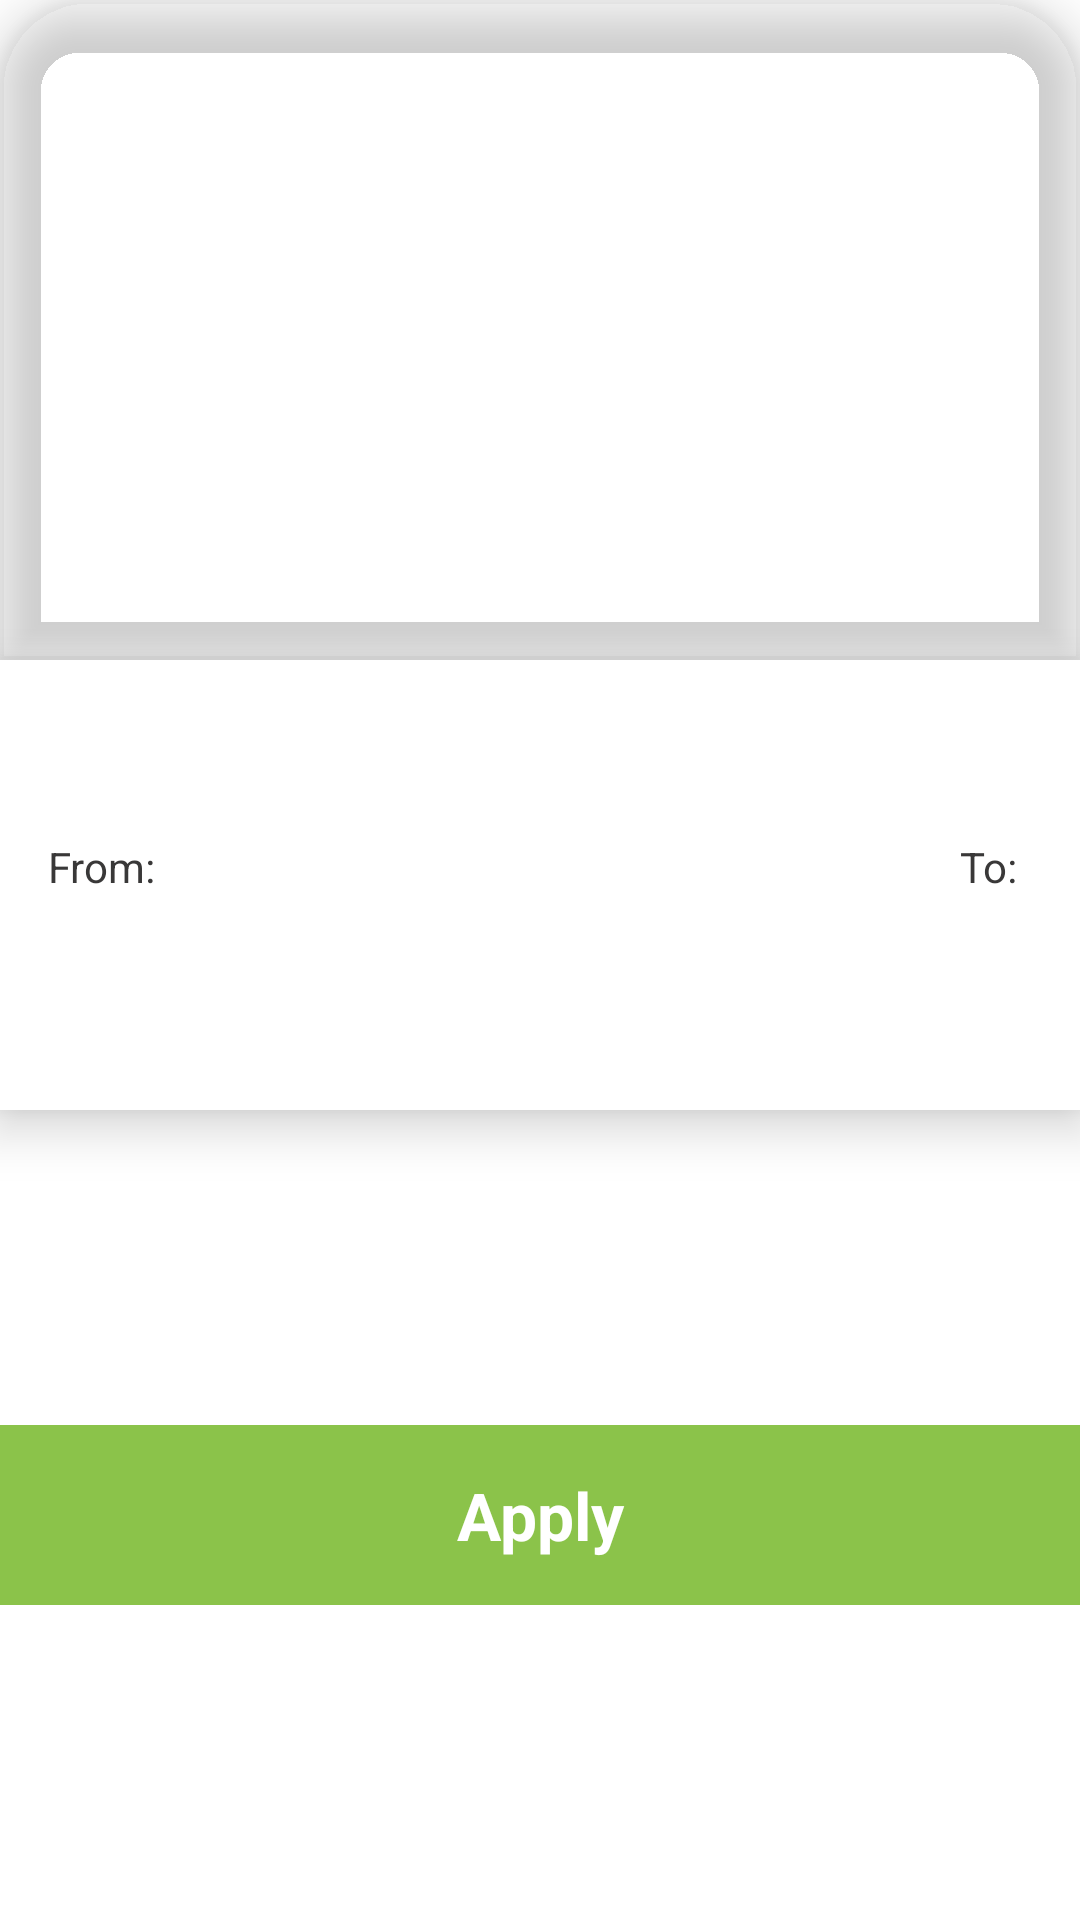

Write the Android layout XML for this screen, with the resource values it uses.
<!-- AndroidManifest.xml: application theme Theme.WorkshopAdda -->
<!-- res/layout/recycler_view_workshop_item.xml -->
<?xml version="1.0" encoding="utf-8"?>
<androidx.constraintlayout.widget.ConstraintLayout
    xmlns:android="http://schemas.android.com/apk/res/android"
    android:layout_width="match_parent"
    android:layout_height="wrap_content"
    xmlns:app="http://schemas.android.com/apk/res-auto"
    xmlns:tools="http://schemas.android.com/tools"
    android:layout_marginHorizontal="12dp"
    android:layout_marginVertical="12dp"
    android:elevation="10dp"
    android:background="@drawable/ic_upper_card_view">

    <com.google.android.material.imageview.ShapeableImageView
        android:id="@+id/workshop_image_iv"
        android:layout_width="match_parent"
        android:layout_height="220dp"
        android:scaleType="centerCrop"
        android:theme="@style/curvedImageView"
        tools:src="@drawable/workshop_image_id_zero"
        app:layout_constraintTop_toTopOf="parent"
        android:elevation="10dp"/>

    <LinearLayout
        android:id="@+id/ll"
        android:layout_width="match_parent"
        android:layout_height="150dp"
        android:orientation="vertical"
        android:elevation="10dp"
        android:background="@color/white"
        app:layout_constraintTop_toBottomOf="@id/workshop_image_iv"
        app:layout_constraintStart_toStartOf="parent"
        app:layout_constraintEnd_toEndOf="parent">

        <TextView
            android:id="@+id/workshop_name_tv"
            android:layout_width="wrap_content"
            android:layout_height="wrap_content"
            tools:text="Painting with Watercolors"
            android:textSize="16sp"
            android:layout_marginStart="16dp"
            android:layout_marginTop="8dp"
            android:textColor="@color/black"
            android:fontFamily="@font/saklifie"/>
        <TextView
            android:id="@+id/workshop_description_tv"
            android:layout_width="match_parent"
            android:layout_height="wrap_content"
            android:layout_marginHorizontal="16dp"
            tools:text="Master the advanced features of Microsoft Excel and become proficient in data analysis and visualization."
            android:textColor="@color/black"
            android:textSize="16sp"/>

        <androidx.constraintlayout.widget.ConstraintLayout
            android:layout_width="match_parent"
            android:layout_height="wrap_content"
            android:orientation="horizontal"
            android:gravity="end"
            android:layout_marginHorizontal="16dp"
            android:layout_marginVertical="8dp">

            <LinearLayout
                android:layout_width="wrap_content"
                android:layout_height="wrap_content"
                android:orientation="horizontal"
                app:layout_constraintStart_toStartOf="parent"
                app:layout_constraintTop_toTopOf="parent"
                app:layout_constraintBottom_toBottomOf="parent">

                <TextView
                    android:layout_width="wrap_content"
                    android:layout_height="wrap_content"
                    android:text="@string/from"
                    android:textSize="14sp"
                    android:textColor="#393838"/>
                <TextView
                    android:id="@+id/from_tv"
                    android:layout_width="wrap_content"
                    android:layout_height="wrap_content"
                    android:textColor="@color/black"
                    android:textSize="14sp"
                    android:textStyle="bold"
                    android:layout_marginStart="5dp"
                    tools:text="May 17"/>
            </LinearLayout>

            <LinearLayout
                android:layout_width="wrap_content"
                android:layout_height="wrap_content"
                android:orientation="horizontal"
                app:layout_constraintEnd_toEndOf="parent"
                app:layout_constraintTop_toTopOf="parent"
                app:layout_constraintBottom_toBottomOf="parent">

                <TextView
                    android:layout_width="wrap_content"
                    android:layout_height="wrap_content"
                    android:text="@string/to"
                    android:textSize="14sp"
                    android:textColor="#393838"/>
                <TextView
                    android:id="@+id/to_tv"
                    android:layout_width="wrap_content"
                    android:layout_height="wrap_content"
                    android:textColor="@color/black"
                    android:textSize="14sp"
                    android:textStyle="bold"
                    android:layout_marginStart="5dp"
                    tools:text="May 31"/>
            </LinearLayout>
        </androidx.constraintlayout.widget.ConstraintLayout>
    </LinearLayout>

    <TextView
        android:id="@+id/apply_btn"
        android:layout_width="match_parent"
        android:layout_height="60dp"
        android:text="@string/apply"
        android:textColor="@color/white"
        android:background="@color/green"
        android:gravity="center"
        android:textSize="22sp"
        android:textStyle="bold"
        android:clickable="true"
        android:focusable="true"
        app:layout_constraintTop_toBottomOf="@id/ll"
        app:layout_constraintStart_toStartOf="parent"
        app:layout_constraintEnd_toEndOf="parent"
        app:layout_constraintBottom_toBottomOf="parent"/>

</androidx.constraintlayout.widget.ConstraintLayout>
<!-- resources referenced by this layout -->
<resources>
  <color name="black">#FF000000</color>
  <color name="green">#8BC34A</color>
  <color name="white">#FFFFFFFF</color>
  <!-- drawable workshop_image_id_zero: png bitmap (drawable, 52425 bytes) -->
  <string name="apply">Apply</string>
  <string name="from">From:</string>
  <string name="to">To:</string>
  <style name="curvedImageView">
          <item name="cornerSizeTopLeft">30dp</item>
          <item name="cornerSizeTopRight">30dp</item>
      </style>
  <style name="Theme.WorkshopAdda" parent="Theme.MaterialComponents.Light.NoActionBar">
          
          <item name="colorPrimary">@color/main_color</item>
          <item name="colorPrimaryVariant">@color/main_color</item>
          <item name="colorOnPrimary">@color/white</item>
          
          <item name="colorSecondary">@color/main_color</item>
          <item name="colorSecondaryVariant">@color/teal_700</item>
          <item name="colorOnSecondary">@color/black</item>
          
          <item name="android:statusBarColor">?attr/colorPrimaryVariant</item>
          
          <item name="android:forceDarkAllowed" tools:targetApi="q">false</item>
          <item name="colorAccent">@color/main_color</item>
      </style>
  <color name="main_color">#0079be</color>
  <color name="teal_700">#FF018786</color>
</resources>
